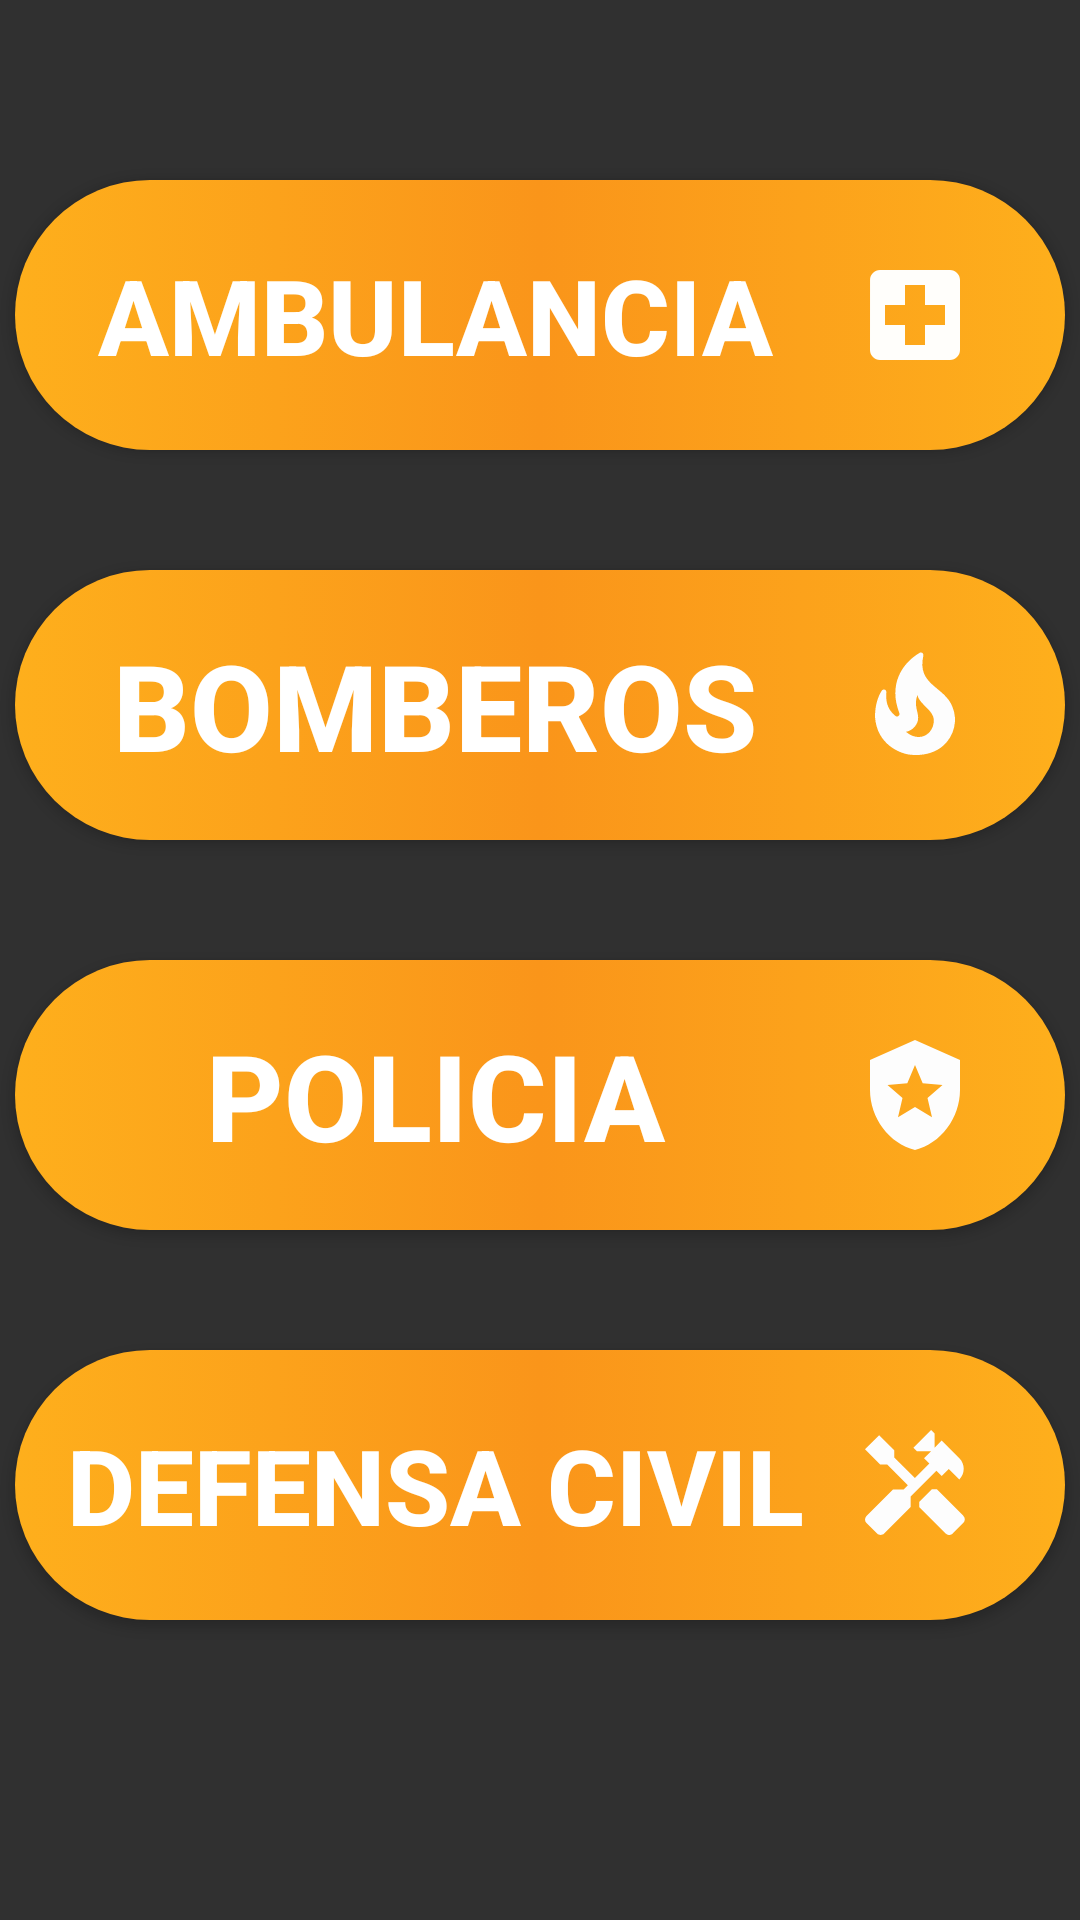

The Android layout XML behind this screen, and the referenced resources:
<!-- AndroidManifest.xml: application theme Theme.Proyecto_final -->
<!-- res/layout/activity_telefono.xml -->
<?xml version="1.0" encoding="utf-8"?>
<androidx.constraintlayout.widget.ConstraintLayout xmlns:android="http://schemas.android.com/apk/res/android"
    xmlns:app="http://schemas.android.com/apk/res-auto"
    xmlns:tools="http://schemas.android.com/tools"
    android:layout_width="match_parent"
    android:layout_height="match_parent"
    tools:context=".TelefonoActivity">

    <ImageView
        android:id="@+id/imageView"
        android:layout_width="wrap_content"
        android:layout_height="wrap_content"
        android:scaleType="fitXY"
        app:layout_constraintBottom_toBottomOf="parent"
        app:layout_constraintEnd_toEndOf="parent"
        app:layout_constraintStart_toStartOf="parent"
        app:layout_constraintTop_toTopOf="parent"
        app:srcCompat="@drawable/background_page" />

    <LinearLayout
        android:layout_width="match_parent"
        android:layout_height="match_parent"
        android:gravity="center"
        android:orientation="vertical">

        <Button
            android:id="@+id/btnAmbulancia"
            android:text="Ambulancia"
            android:onClick="llamarAmb"
            android:layout_width="350dp"
            android:layout_height="90dp"
            android:layout_gravity="center"
            android:gravity="center"
            android:background="@drawable/orange_button_background"
            android:drawableRight="@drawable/ic_baseline_local_hospital_24"
            android:drawablePadding="0dp"
            android:paddingRight="30dp"
            android:textSize="35sp"
            android:textStyle="bold"
            android:layout_marginStart="32dp"
            android:layout_marginEnd="32dp"
            android:layout_marginBottom="40dp"/>

        <Button
            android:id="@+id/btnBomberos"
            android:text="Bomberos"
            android:onClick="llamarBom"
            android:layout_width="350dp"
            android:layout_height="90dp"
            android:layout_gravity="center"
            android:gravity="center"
            android:background="@drawable/orange_button_background"
            android:drawableRight="@drawable/ic_baseline_local_fire_department_24"
            android:drawablePadding="0dp"
            android:paddingRight="30dp"
            android:textSize="40sp"
            android:textStyle="bold"
            android:layout_marginStart="32dp"
            android:layout_marginEnd="32dp"
            android:layout_marginBottom="40dp"/>

        <Button
            android:id="@+id/btnPolicia"
            android:text="Policia"
            android:onClick="llamarPol"
            android:layout_width="350dp"
            android:layout_height="90dp"
            android:layout_gravity="center"
            android:gravity="center"
            android:background="@drawable/orange_button_background"
            android:drawableRight="@drawable/ic_baseline_local_police_24"
            android:drawablePadding="0dp"
            android:paddingRight="30dp"
            android:textSize="40sp"
            android:textStyle="bold"
            android:layout_marginStart="32dp"
            android:layout_marginEnd="32dp"
            android:layout_marginBottom="40dp"/>

        <Button
            android:id="@+id/btnDefCivil"
            android:text="Defensa Civil"
            android:onClick="llamarDef"
            android:layout_width="350dp"
            android:layout_height="90dp"
            android:layout_gravity="center"
            android:gravity="center"
            android:background="@drawable/orange_button_background"
            android:drawableRight="@drawable/ic_baseline_handyman_24"
            android:drawablePadding="0dp"
            android:paddingRight="30dp"
            android:textSize="35sp"
            android:textStyle="bold"
            android:layout_marginStart="32dp"
            android:layout_marginEnd="32dp"
            android:layout_marginBottom="40dp"/>
    </LinearLayout>


</androidx.constraintlayout.widget.ConstraintLayout>
<!-- resources referenced by this layout -->
<resources>
  <!-- drawable ic_baseline_handyman_24 (drawable) -->
  <vector android:height="40dp" android:tint="#FDFDFD"
      android:viewportHeight="24" android:viewportWidth="24"
      android:width="40dp" xmlns:android="http://schemas.android.com/apk/res/android">
      <path android:fillColor="@android:color/white" android:pathData="M21.67,18.17l-5.3,-5.3h-0.99l-2.54,2.54v0.99l5.3,5.3c0.39,0.39 1.02,0.39 1.41,0l2.12,-2.12C22.06,19.2 22.06,18.56 21.67,18.17z"/>
      <path android:fillColor="@android:color/white" android:pathData="M17.34,10.19l1.41,-1.41l2.12,2.12c1.17,-1.17 1.17,-3.07 0,-4.24l-3.54,-3.54l-1.41,1.41V1.71L15.22,1l-3.54,3.54l0.71,0.71h2.83l-1.41,1.41l1.06,1.06l-2.89,2.89L7.85,6.48V5.06L4.83,2.04L2,4.87l3.03,3.03h1.41l4.13,4.13l-0.85,0.85H7.6l-5.3,5.3c-0.39,0.39 -0.39,1.02 0,1.41l2.12,2.12c0.39,0.39 1.02,0.39 1.41,0l5.3,-5.3v-2.12l5.15,-5.15L17.34,10.19z"/>
  </vector>
  <!-- drawable ic_baseline_local_fire_department_24 (drawable) -->
  <vector android:height="40dp" android:tint="#FDFDFD"
      android:viewportHeight="24" android:viewportWidth="24"
      android:width="40dp" xmlns:android="http://schemas.android.com/apk/res/android">
      <path android:fillColor="@android:color/white" android:pathData="M19.48,12.35c-1.57,-4.08 -7.16,-4.3 -5.81,-10.23c0.1,-0.44 -0.37,-0.78 -0.75,-0.55C9.29,3.71 6.68,8 8.87,13.62c0.18,0.46 -0.36,0.89 -0.75,0.59c-1.81,-1.37 -2,-3.34 -1.84,-4.75c0.06,-0.52 -0.62,-0.77 -0.91,-0.34C4.69,10.16 4,11.84 4,14.37c0.38,5.6 5.11,7.32 6.81,7.54c2.43,0.31 5.06,-0.14 6.95,-1.87C19.84,18.11 20.6,15.03 19.48,12.35zM10.2,17.38c1.44,-0.35 2.18,-1.39 2.38,-2.31c0.33,-1.43 -0.96,-2.83 -0.09,-5.09c0.33,1.87 3.27,3.04 3.27,5.08C15.84,17.59 13.1,19.76 10.2,17.38z"/>
  </vector>
  <!-- drawable ic_baseline_local_hospital_24 (drawable) -->
  <vector android:height="40dp" android:tint="#FAFFFFFF"
      android:viewportHeight="24" android:viewportWidth="24"
      android:width="40dp" xmlns:android="http://schemas.android.com/apk/res/android">
      <path android:fillColor="@color/white" android:pathData="M19,3L5,3c-1.1,0 -1.99,0.9 -1.99,2L3,19c0,1.1 0.9,2 2,2h14c1.1,0 2,-0.9 2,-2L21,5c0,-1.1 -0.9,-2 -2,-2zM18,14h-4v4h-4v-4L6,14v-4h4L10,6h4v4h4v4z"/>
  </vector>
  <!-- drawable ic_baseline_local_police_24 (drawable) -->
  <vector android:height="40dp" android:tint="#FDFDFD"
      android:viewportHeight="24" android:viewportWidth="24"
      android:width="40dp" xmlns:android="http://schemas.android.com/apk/res/android">
      <path android:fillColor="@android:color/white" android:pathData="M12,1L3,5v6c0,5.55 3.84,10.74 9,12c5.16,-1.26 9,-6.45 9,-12V5L12,1zM14.5,12.59l0.9,3.88L12,14.42l-3.4,2.05l0.9,-3.87l-3,-2.59l3.96,-0.34L12,6.02l1.54,3.64L17.5,10L14.5,12.59z"/>
  </vector>
  <!-- drawable orange_button_background (drawable) -->
  <?xml version="1.0" encoding="utf-8"?>
  <selector xmlns:android="http://schemas.android.com/apk/res/android">
  <item>
      <shape android:shape="rectangle">
          <corners android:radius="50dp"/>
          <gradient android:angle="0" android:startColor="#feaf1c" android:centerColor="#fa951a" android:endColor="#feaf1c"/>
      </shape>
  </item>
  </selector>
  <style name="Theme.Proyecto_final" parent="Theme.AppCompat.NoActionBar">
          
          <item name="colorPrimary">@color/purple_500</item>
          <item name="colorPrimaryVariant">@color/purple_700</item>
          <item name="colorOnPrimary">@color/white</item>
          
          <item name="colorSecondary">@color/teal_200</item>
          <item name="colorSecondaryVariant">@color/teal_700</item>
          <item name="colorOnSecondary">@color/black</item>
          
          <item name="android:statusBarColor" tools:targetApi="l">?attr/colorPrimaryVariant</item>
          
      </style>
  <!-- not gathered from this repository: default colours our renderer supplied (Android Studio template values) -->
  <color name="purple_500">#FF6200EE</color>
  <color name="purple_700">#FF3700B3</color>
  <color name="teal_200">#FF03DAC5</color>
  <color name="teal_700">#FF018786</color>
  <color name="black">#FF000000</color>
  <color name="white">#FFFFFFFF</color>
</resources>
